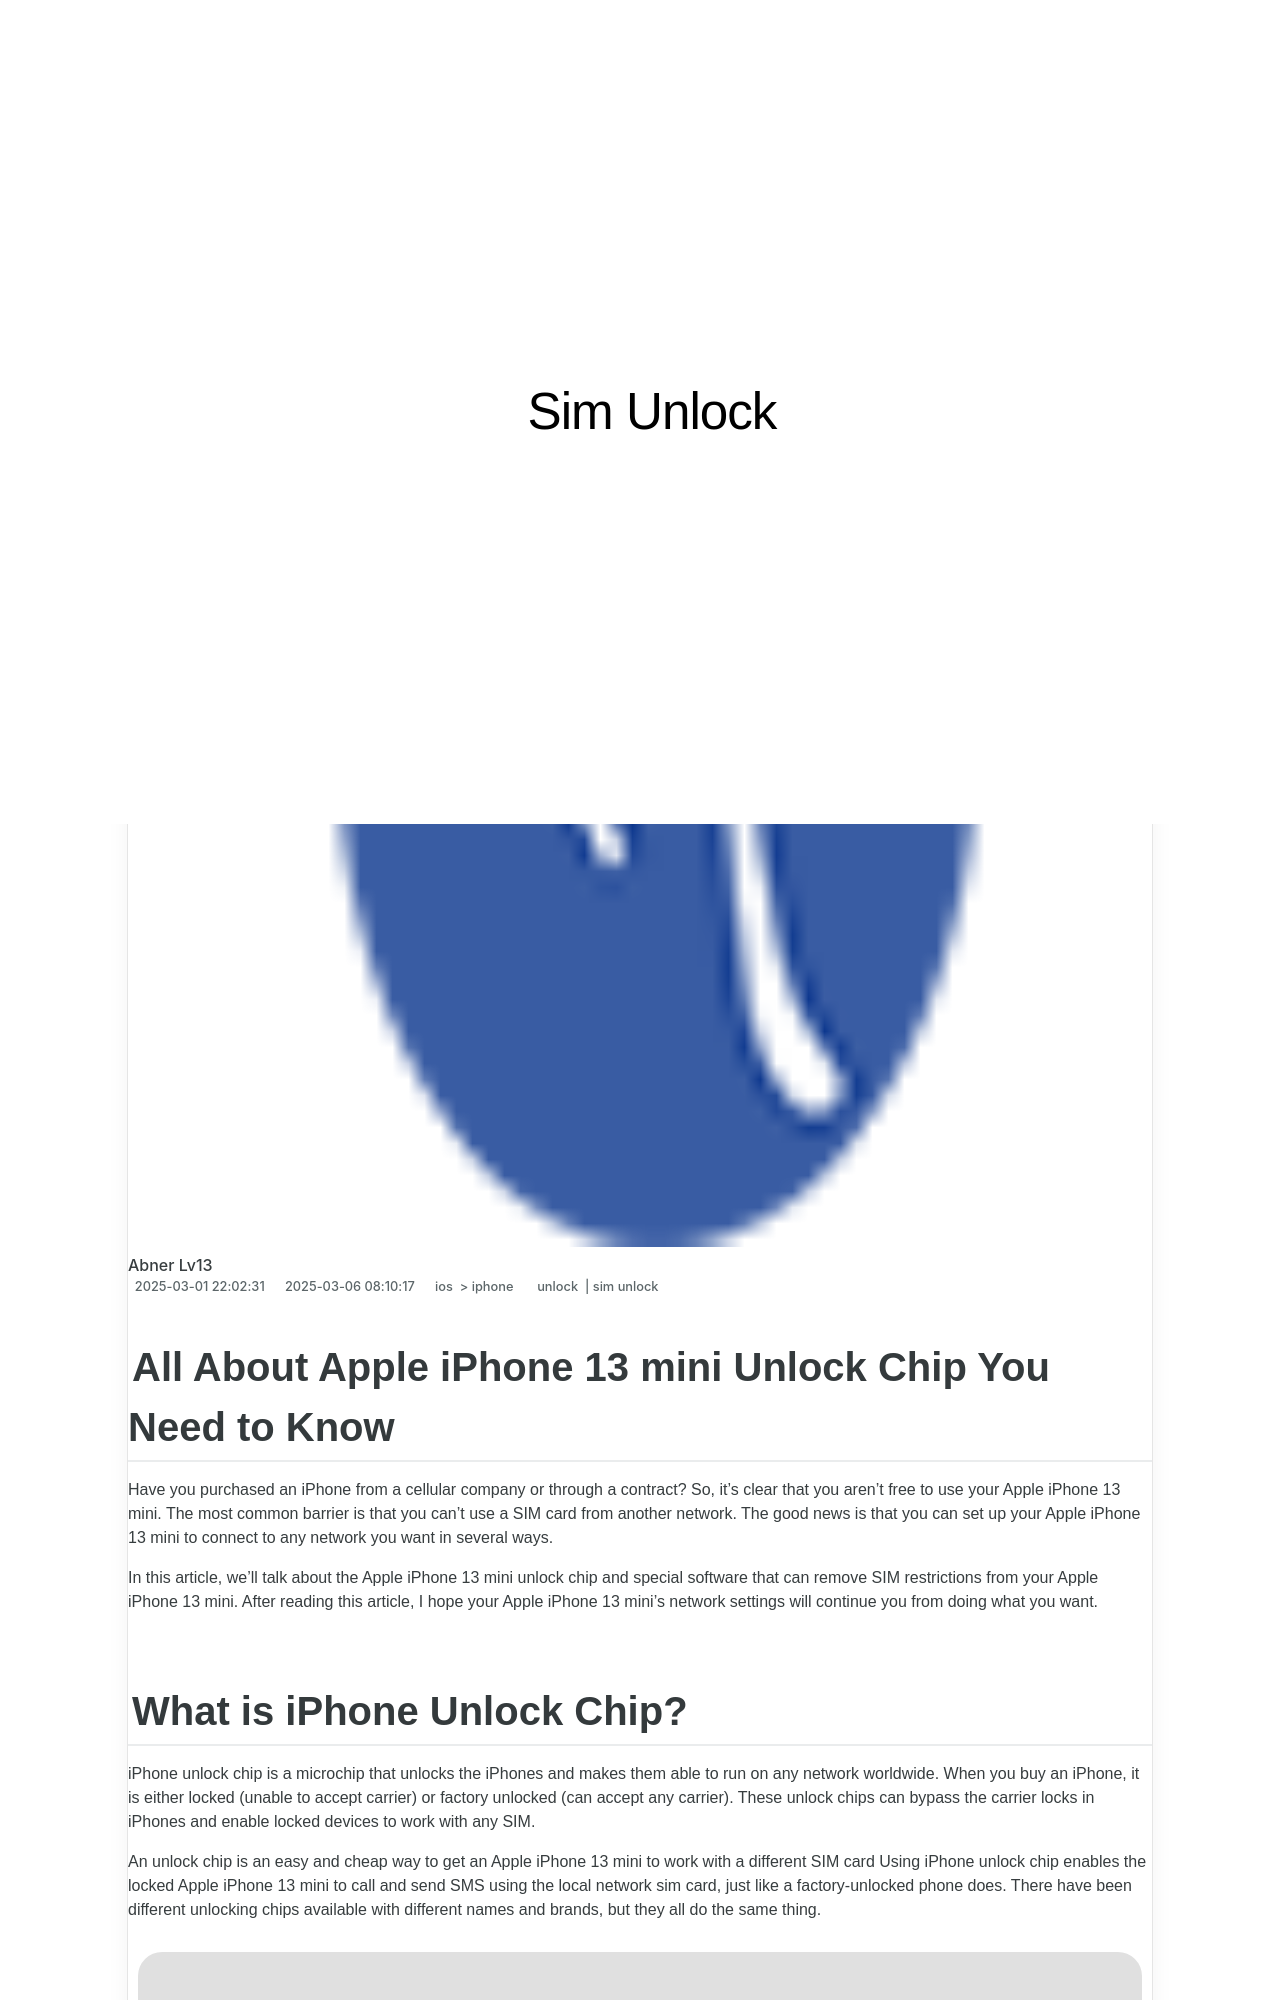

repository: techidaily/site-sim-unlock · page: all-about-apple-iphone-13-mini-unlock-chip-you-need-to-know-by-drfone-ios/index.html · generator: jekyll

---
title: All About Apple iPhone 13 mini Unlock Chip You Need to Know
date: 2024-07-16T17:20:52.243Z
updated: 2024-07-17T17:20:52.243Z
tags: 
  - unlock
  - sim unlock
categories:
  - ios
  - iphone
description: This article describes All About Apple iPhone 13 mini Unlock Chip You Need to Know
excerpt: This article describes All About Apple iPhone 13 mini Unlock Chip You Need to Know
keywords: unlock iphone pro,unlock verizon iphone,top free apps on imei check,unlock iphone with without sim card,unlock t mobile iphone,unlock telstra iphone,unlock iphone free,iphone unlock chip,unlock iphone metropcs,iphone has bad esn or blacklisted iemi,check if iphone is unlocked,how to unlock iphone with iemi code
thumbnail: https://thmb.techidaily.com/0c4c453f95a612f76b387ff712305941e5398ae6df028882ef27bbdd6859fdde.jpg
---

## All About Apple iPhone 13 mini Unlock Chip You Need to Know

Have you purchased an iPhone from a cellular company or through a contract? So, it's clear that you aren't free to use your Apple iPhone 13 mini. The most common barrier is that you can't use a SIM card from another network. The good news is that you can set up your Apple iPhone 13 mini to connect to any network you want in several ways.

In this article, we'll talk about the Apple iPhone 13 mini unlock chip and special software that can remove SIM restrictions from your Apple iPhone 13 mini. After reading this article, I hope your Apple iPhone 13 mini's network settings will continue you from doing what you want.
